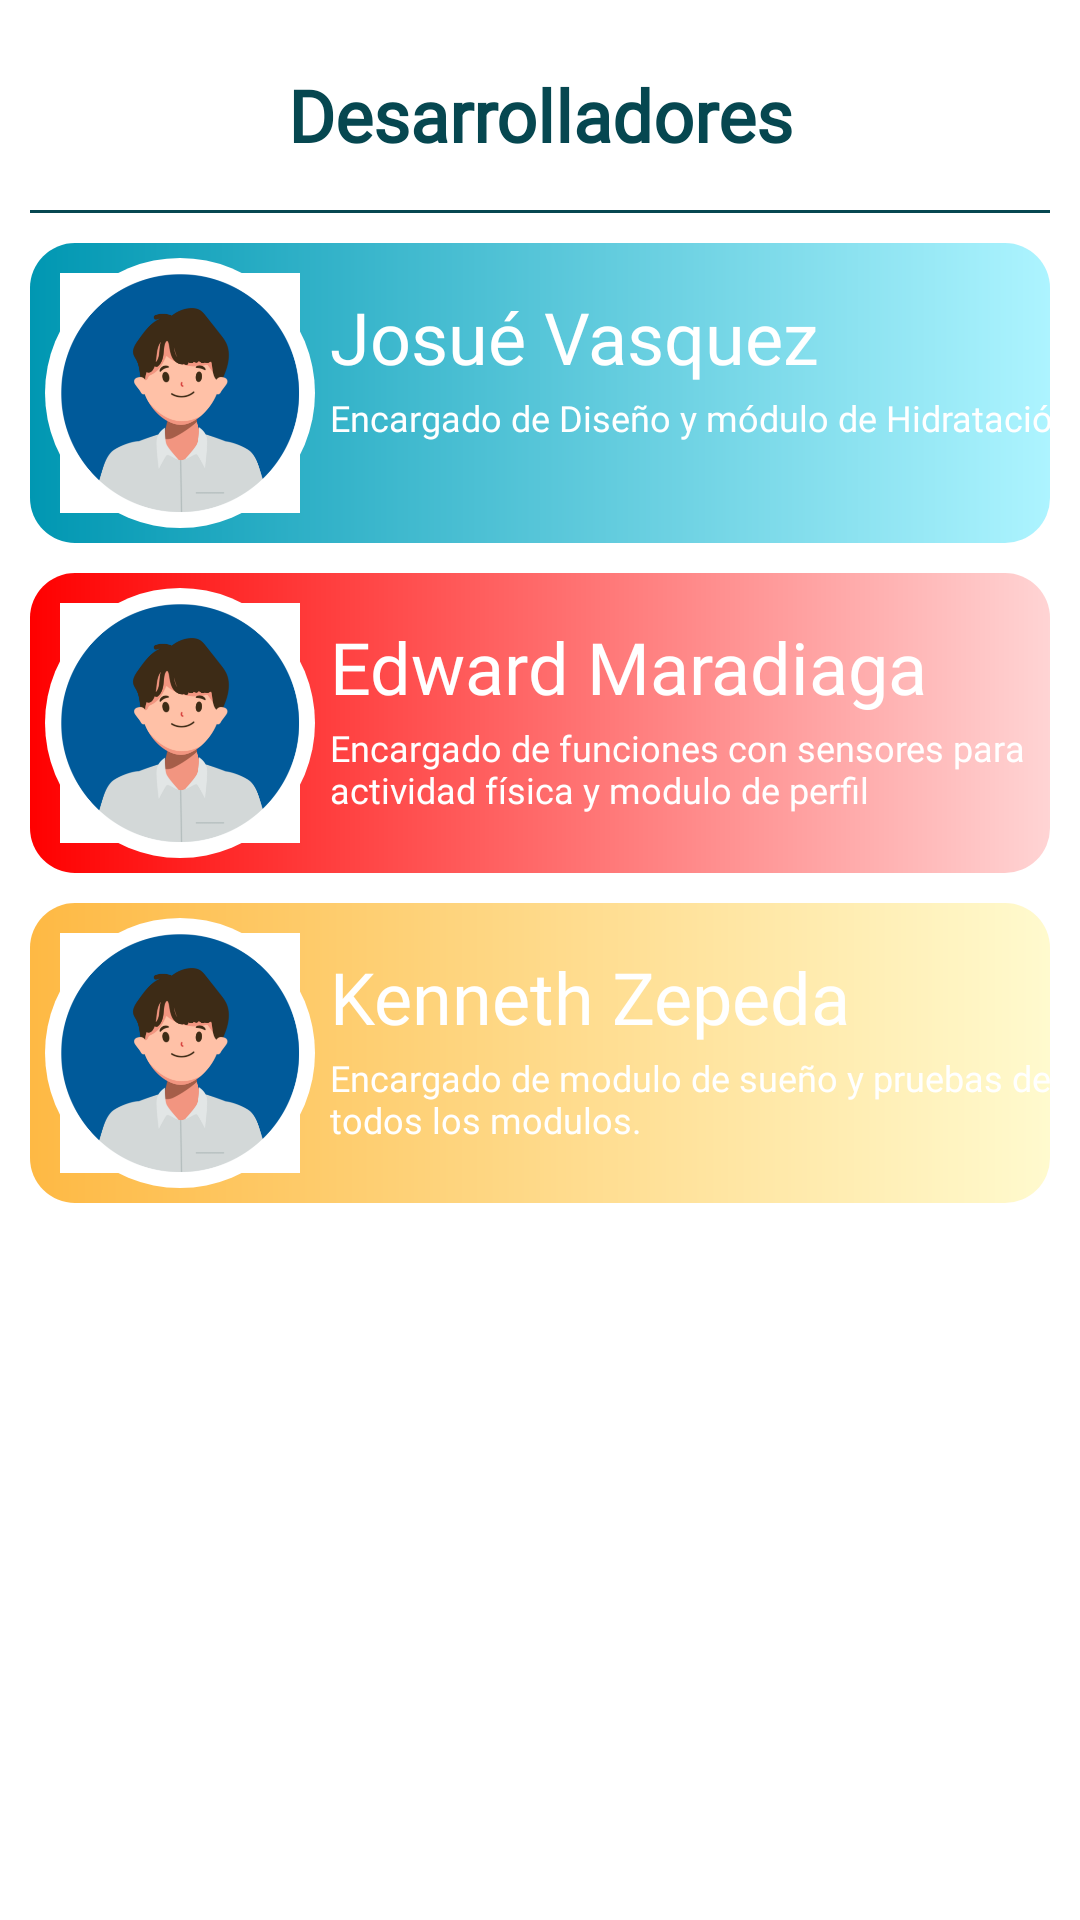

Write the Android layout XML for this screen, with the resource values it uses.
<!-- AndroidManifest.xml: application theme Theme.LiveToLive -->
<!-- res/layout/fragment_us.xml -->
<?xml version="1.0" encoding="utf-8"?>
<ScrollView xmlns:android="http://schemas.android.com/apk/res/android"
    xmlns:tools="http://schemas.android.com/tools"
    android:layout_width="match_parent"
    android:layout_height="match_parent"
    xmlns:app="http://schemas.android.com/apk/res-auto"
    tools:context=".Us_Fragament"
    android:id="@+id/scroller"
    android:background="@color/white">
    <LinearLayout
        android:layout_width="match_parent"
        android:layout_height="wrap_content"
        android:orientation="vertical"
        android:padding="10dp">
        <TextView
            android:layout_width="match_parent"
            android:layout_height="60dp"
            android:fontFamily="@font/poppins_bold"
            android:padding="12dp"
            android:text="Desarrolladores"
            android:textAlignment="center"
            android:textAppearance="@style/TextAppearance.AppCompat.Body1"
            android:textColor="#064750"
            android:textSize="24sp"
            android:textStyle="bold" />
        <LinearLayout
            android:layout_width="match_parent"
            android:layout_height="match_parent"
            android:orientation="vertical"
            android:paddingBottom="10dp">
            <View
                android:layout_width="match_parent"
                android:layout_height="1dp"
                android:background="#064751"/>
        </LinearLayout>
        <androidx.cardview.widget.CardView
            android:layout_width="match_parent"
            android:layout_height="100dp"
            app:cardCornerRadius="15dp"
            app:cardElevation="0dp"
            android:layout_marginBottom="10dp">
            <RelativeLayout
                android:id="@+id/CardLogro1"
                android:layout_width="match_parent"
                android:layout_height="match_parent"
                android:background="@drawable/hidratationgradient">
                <LinearLayout
                    android:layout_width="match_parent"
                    android:layout_height="match_parent"
                    android:orientation="horizontal">
                    <RelativeLayout
                        android:layout_width="100dp"
                        android:layout_height="match_parent"
                        android:padding="5dp"
                        >
                        <ImageView
                            android:layout_width="90sp"
                            android:layout_height="90sp"
                            android:layout_centerHorizontal="true"
                            android:background="@drawable/circle"
                            android:backgroundTint="@color/white" />

                        <com.google.android.material.imageview.ShapeableImageView
                            android:id="@+id/imgProfile"
                            android:layout_width="80sp"
                            android:layout_height="80sp"
                            android:layout_centerHorizontal="true"
                            android:layout_marginTop="5dp"
                            android:src="@drawable/profile_example"
                            app:shapeAppearanceOverlay="@style/roundedImageView" />
                    </RelativeLayout>

                    <LinearLayout
                        android:layout_width="match_parent"
                        android:layout_height="match_parent"
                        android:orientation="vertical">

                        <TextView
                            android:id="@+id/txtLogro1"
                            android:layout_width="match_parent"
                            android:layout_height="45dp"
                            android:fontFamily="@font/poppins_bold"
                            android:layout_marginTop="5dp"
                            android:paddingTop="10dp"
                            android:text="Josué Vasquez"
                            android:textColor="@color/white"
                            android:textSize="24sp" />

                        <TextView
                            android:id="@+id/txtLogroDesc1"
                            android:layout_width="254dp"
                            android:layout_height="match_parent"
                            android:fontFamily="@font/poppins"
                            android:text="Encargado de Diseño y módulo de Hidratación."
                            android:textColor="@color/white"
                            android:textSize="12sp" />
                    </LinearLayout>
                </LinearLayout>
            </RelativeLayout>

        </androidx.cardview.widget.CardView>
        <androidx.cardview.widget.CardView
            android:layout_width="match_parent"
            android:layout_height="100dp"
            app:cardCornerRadius="15dp"
            app:cardElevation="0dp"
            android:layout_marginBottom="10dp">
            <RelativeLayout
                android:layout_width="match_parent"
                android:layout_height="match_parent"
                android:background="@drawable/fisicgradient">
                <LinearLayout
                    android:layout_width="match_parent"
                    android:layout_height="match_parent"
                    android:orientation="horizontal">
                    <RelativeLayout
                        android:layout_width="100dp"
                        android:layout_height="match_parent"
                        android:padding="5dp"
                        >
                        <ImageView
                            android:layout_width="90sp"
                            android:layout_height="90sp"
                            android:layout_centerHorizontal="true"
                            android:background="@drawable/circle"
                            android:backgroundTint="@color/white" />

                        <com.google.android.material.imageview.ShapeableImageView
                            android:layout_width="80sp"
                            android:layout_height="80sp"
                            android:layout_centerHorizontal="true"
                            android:layout_marginTop="5dp"
                            android:src="@drawable/profile_example"
                            app:shapeAppearanceOverlay="@style/roundedImageView" />
                    </RelativeLayout>

                    <LinearLayout
                        android:layout_width="match_parent"
                        android:layout_height="match_parent"
                        android:orientation="vertical">

                        <TextView
                            android:layout_width="match_parent"
                            android:layout_height="45dp"
                            android:layout_marginTop="5dp"
                            android:fontFamily="@font/poppins_bold"
                            android:paddingTop="10dp"
                            android:text="Edward Maradiaga"
                            android:textColor="@color/white"
                            android:textSize="24sp" />

                        <TextView
                            android:layout_width="254dp"
                            android:layout_height="match_parent"
                            android:fontFamily="@font/poppins"
                            android:text="Encargado de funciones con sensores para actividad física y modulo de perfil"
                            android:textColor="@color/white"
                            android:textSize="12sp" />
                    </LinearLayout>
                </LinearLayout>
            </RelativeLayout>

        </androidx.cardview.widget.CardView>
        <androidx.cardview.widget.CardView
            android:layout_width="match_parent"
            android:layout_height="100dp"
            app:cardCornerRadius="15dp"
            app:cardElevation="0dp"
            android:layout_marginBottom="10dp">
            <RelativeLayout
                android:layout_width="match_parent"
                android:layout_height="match_parent"
                android:background="@drawable/sleepgradient">
                <LinearLayout
                    android:layout_width="match_parent"
                    android:layout_height="match_parent"
                    android:orientation="horizontal">
                    <RelativeLayout
                        android:layout_width="100dp"
                        android:layout_height="match_parent"
                        android:padding="5dp"
                        >
                        <ImageView
                            android:layout_width="90sp"
                            android:layout_height="90sp"
                            android:layout_centerHorizontal="true"
                            android:background="@drawable/circle"
                            android:backgroundTint="@color/white" />

                        <com.google.android.material.imageview.ShapeableImageView
                            android:layout_width="80sp"
                            android:layout_height="80sp"
                            android:layout_centerHorizontal="true"
                            android:layout_marginTop="5dp"
                            android:src="@drawable/profile_example"
                            app:shapeAppearanceOverlay="@style/roundedImageView" />
                    </RelativeLayout>

                    <LinearLayout
                        android:layout_width="match_parent"
                        android:layout_height="match_parent"
                        android:orientation="vertical">

                        <TextView
                            android:layout_width="match_parent"
                            android:layout_height="45dp"
                            android:fontFamily="@font/poppins_bold"
                            android:layout_marginTop="5dp"
                            android:paddingTop="10dp"
                            android:text="Kenneth Zepeda"
                            android:textColor="@color/white"
                            android:textSize="24sp" />

                        <TextView
                            android:layout_width="255dp"
                            android:layout_height="match_parent"
                            android:fontFamily="@font/poppins"
                            android:text="Encargado de modulo de sueño y pruebas de todos los modulos."
                            android:textColor="@color/white"
                            android:textSize="12sp" />
                    </LinearLayout>
                </LinearLayout>
            </RelativeLayout>

        </androidx.cardview.widget.CardView>
    </LinearLayout>


</ScrollView>
<!-- resources referenced by this layout -->
<resources>
  <color name="white">#FFFFFFFF</color>
  <!-- drawable circle (drawable) -->
  <?xml version="1.0" encoding="utf-8"?>
  <selector xmlns:android="http://schemas.android.com/apk/res/android">
      <item android:id="@android:id/background">
          <shape android:shape="rectangle">
              <solid android:color="#cccccc" /> 
              <corners android:radius="300dp"/>
          </shape>
      </item>
  </selector>
  <!-- drawable fisicgradient (drawable) -->
  <?xml version="1.0" encoding="utf-8"?>
  <shape xmlns:android="http://schemas.android.com/apk/res/android">
      <gradient
          android:startColor="#ff0000"
          android:endColor="#ffd4d4"
          android:angle="0"/>
  </shape>
  <!-- drawable hidratationgradient (drawable) -->
  <?xml version="1.0" encoding="utf-8"?>
  <shape xmlns:android="http://schemas.android.com/apk/res/android">
      <gradient
          android:startColor="#0097b2"
          android:endColor="#adf4ff"
          android:angle="0"/>
  </shape>
  <!-- drawable profile_example: png bitmap (drawable, 40485 bytes) -->
  <!-- drawable sleepgradient (drawable) -->
  <?xml version="1.0" encoding="utf-8"?>
  <shape xmlns:android="http://schemas.android.com/apk/res/android">
      <gradient
          android:startColor="#feb944"
          android:endColor="#ffface"
          android:angle="0"/>
  </shape>
  <style name="Theme.LiveToLive" parent="Base.Theme.LiveToLive" />
  <style name="Base.Theme.LiveToLive" parent="Theme.Material3.DayNight.NoActionBar">
          
          
      </style>
</resources>
